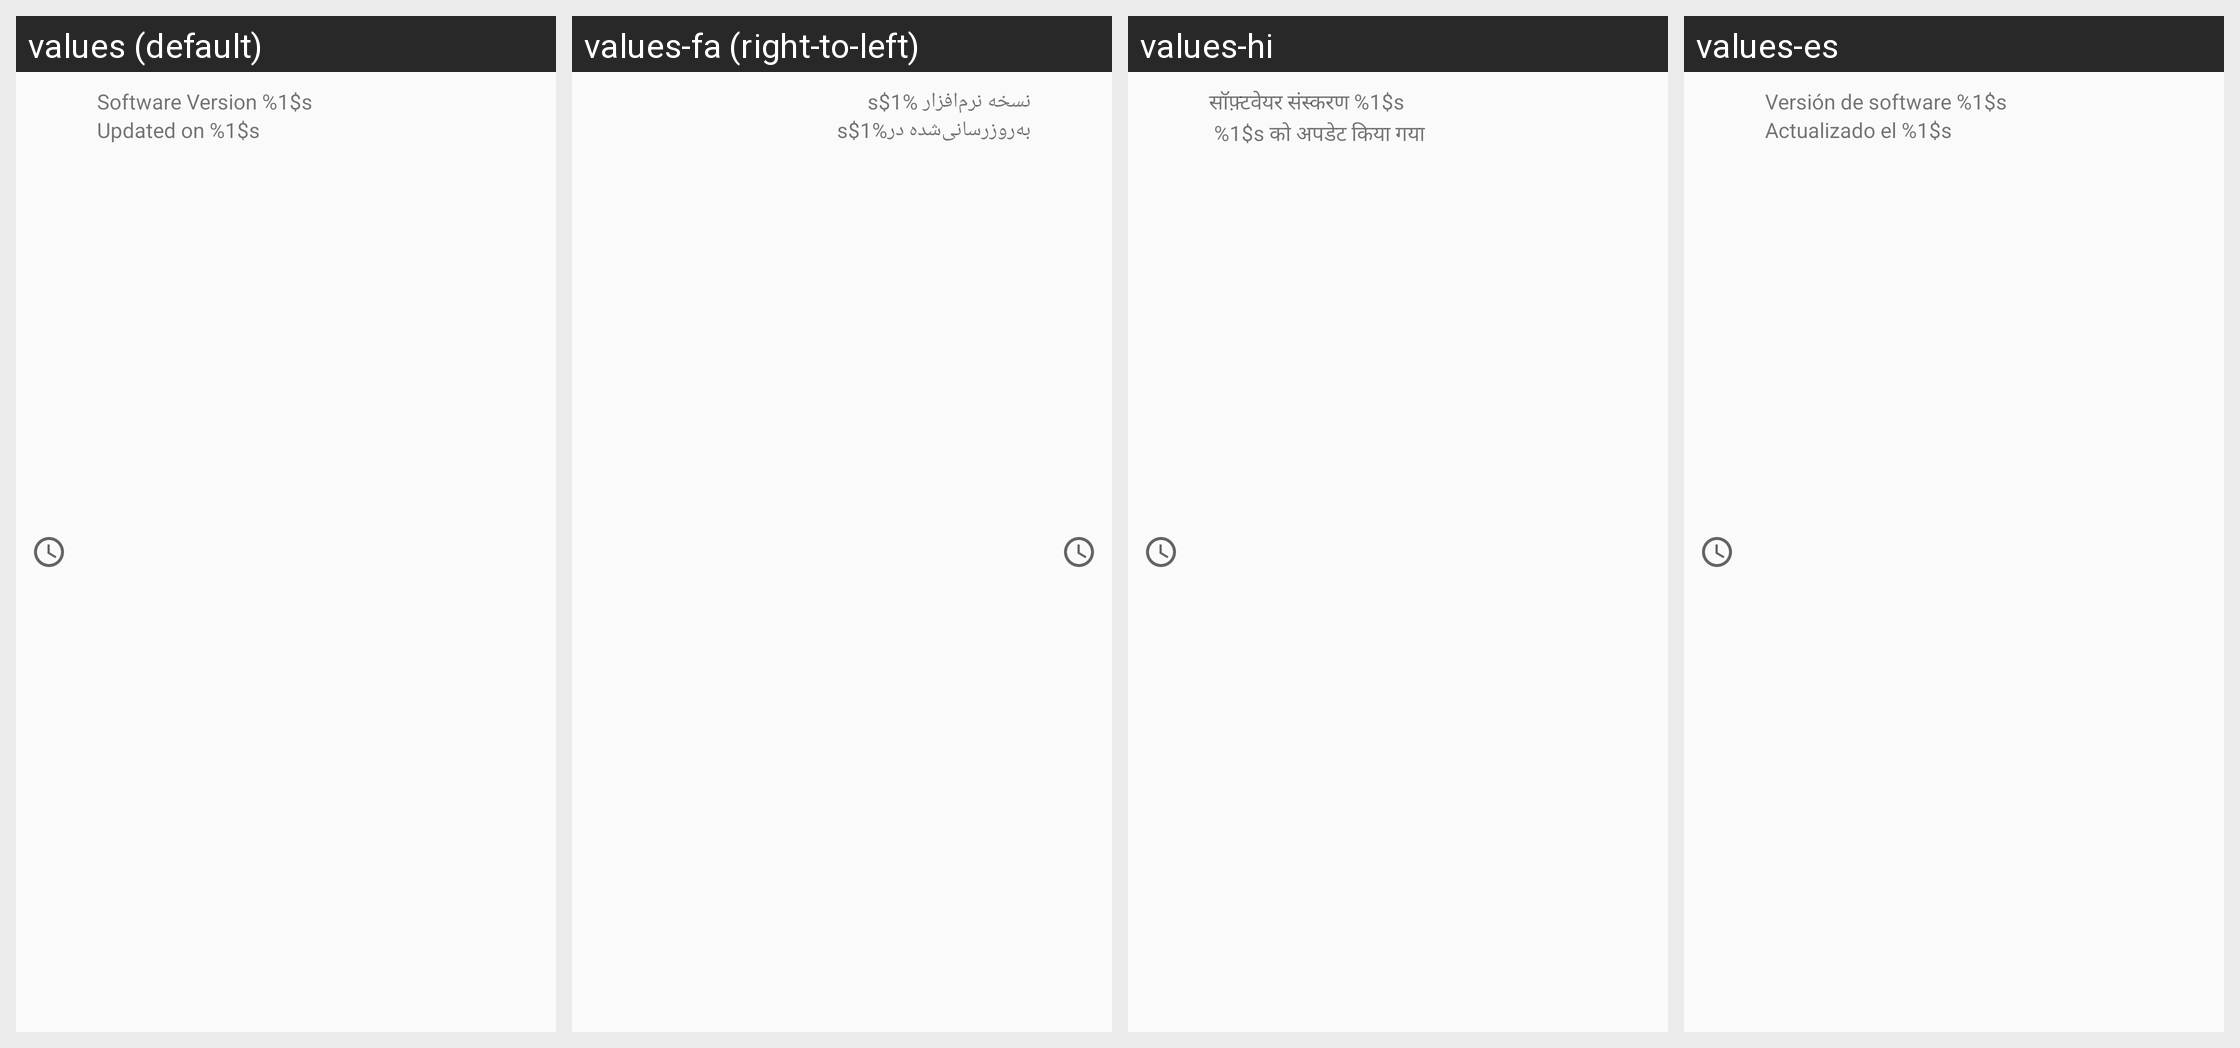

The Android screen above is rendered under several locales of the same app. Produce the string resources it draws, with the default and per-locale values.
Android screen res/layout/history_list.xml rendered under 4 locales, left to right: values (default), values-fa (right-to-left), values-hi, values-es. Device: Nexus 5 (rendered at 1080×1920; each locale shown at half size, 540×960, under a caption strip naming it); theme AppTheme.
Other locales in the repository, not shown: values-af, values-am, values-ar, values-az-rAZ, values-be, values-bg, values-bn-rBD, values-ca, values-chr-rUS, values-cs, values-da, values-de, values-el, values-en-rGB, values-en-rIN, values-en-rXM, values-es-rUS, values-et, values-fi, values-fr, values-fr-rCA, values-hr, values-hu, values-in, values-it, values-iw, values-ja, values-kgp-rBR, values-km-rKH, values-ko, values-ky, values-lld-rIT, values-lt, values-lv, values-mi, values-mk-rMK, values-mr, values-ms, values-ms-rMY, values-my-rMM, values-nb, values-nl, values-pl, values-pt, values-pt-rBR, values-pt-rPT, values-pt-rXM, values-ro, values-ru, values-rw, values-si-rLK, values-sk, values-sl, values-sr, values-sv, values-sw, values-ta-rIN, values-th, values-tl, values-tr, values-uk, values-ur-rPK, values-uz, values-vi, values-xnr-rIN, values-yrl-rBR, values-zh-rCN, values-zh-rHK, values-zh-rTW, values-zu.
Strings drawn on this screen, with the default value and each locale's value (text and hints the layout hard-codes, and strings that could not be matched under every locale, appear in the picture but are not listed):

update_history_version
  values: Software Version %1$s
  values-fa: نسخه نرم‌افزار %1$s
  values-hi: सॉफ़्टवेयर संस्करण %1$s
  values-es: Versión de software %1$s

update_history_time
  values: Updated on %1$s
  values-fa: به‌روزرسانی‌شده در%1$s
  values-hi:  %1$s को अपडेट किया गया
  values-es: Actualizado el %1$s
